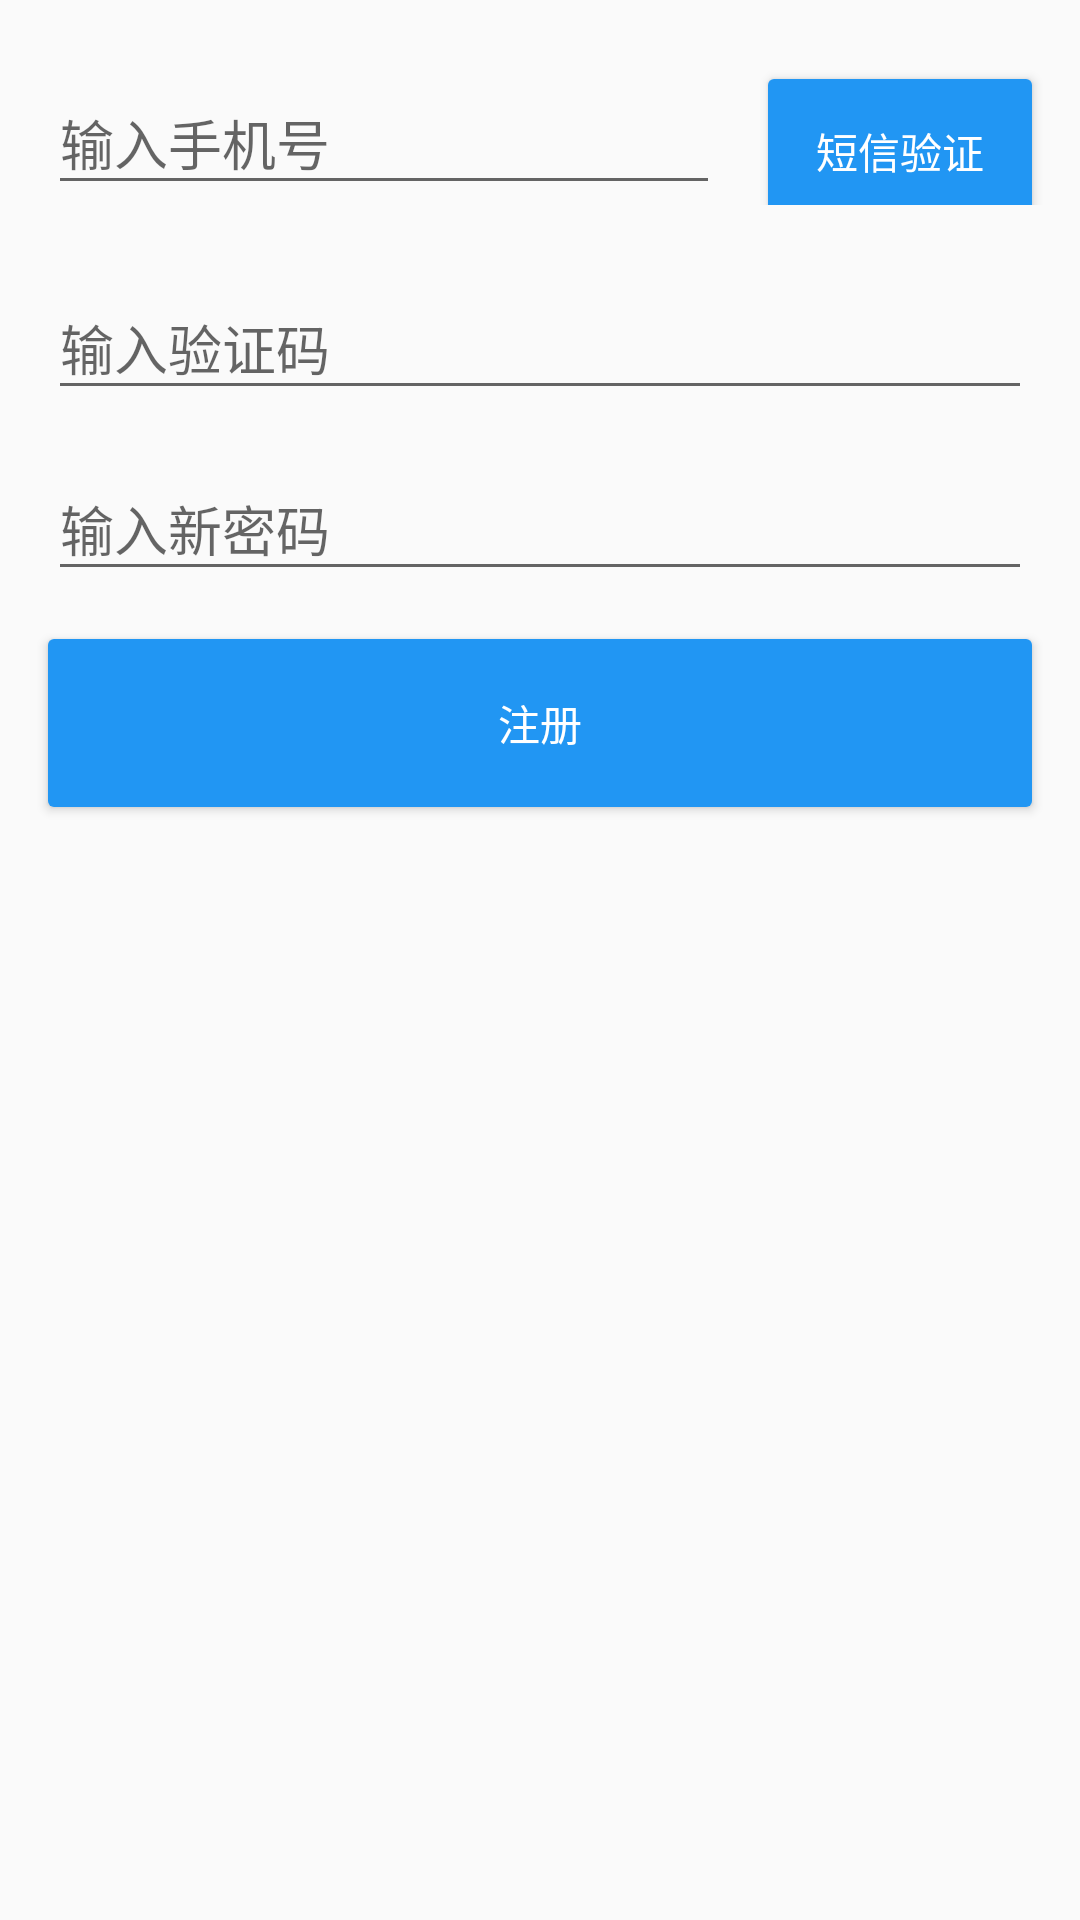

Here is an Android app screen rendered from its layout file. Give the layout XML and the strings, colors and styles it references.
<!-- AndroidManifest.xml: application theme AppTheme -->
<!-- res/layout/activity_find.xml -->
<?xml version="1.0" encoding="utf-8"?>
<android.support.design.widget.CoordinatorLayout
    android:layout_width="match_parent"
    android:layout_height="match_parent"
    android:fitsSystemWindows="true"
    xmlns:android="http://schemas.android.com/apk/res/android">

    <LinearLayout
        android:orientation="vertical"
        android:layout_width="match_parent"
        android:layout_height="match_parent">


        <LinearLayout
            android:orientation="horizontal"
            android:layout_width="match_parent"
            android:layout_height="wrap_content"
            android:focusable="true"
            android:focusableInTouchMode="true">

            <android.support.design.widget.TextInputLayout
                android:id="@+id/til_number"
                android:layout_width="0dp"
                android:layout_weight="1"
                android:layout_height="wrap_content"
                android:layout_marginLeft="16dp"
                android:layout_marginRight="16dp"
                android:layout_marginTop="16dp"
                >

                <android.support.v7.widget.AppCompatEditText
                    android:layout_width="match_parent"
                    android:layout_height="wrap_content"
                    android:inputType="number"
                    android:hint="输入手机号"/>

            </android.support.design.widget.TextInputLayout>

            <Button
                android:id="@+id/btn_code"
                android:layout_width="wrap_content"
                android:layout_height="wrap_content"
                android:text="短信验证"
                android:layout_marginTop="16dp"
                android:paddingLeft="8dp"
                android:paddingRight="8dp"
                android:textColor="#fff"
                android:layout_marginRight="16dp"
                android:background="@drawable/btn"/>

        </LinearLayout>
        <android.support.design.widget.TextInputLayout
            android:id="@+id/til_code"
            android:layout_width="match_parent"
            android:layout_height="wrap_content"
            android:layout_marginLeft="16dp"
            android:layout_marginRight="16dp"
            android:layout_marginTop="16dp"
            >

            <android.support.v7.widget.AppCompatEditText
                android:layout_width="match_parent"
                android:layout_height="wrap_content"
                android:inputType="text"
                android:hint="输入验证码"/>

        </android.support.design.widget.TextInputLayout>


        <android.support.design.widget.TextInputLayout
            android:id="@+id/til_password"
            android:layout_width="match_parent"
            android:layout_height="wrap_content"
            android:layout_marginLeft="16dp"
            android:layout_marginRight="16dp"
            android:layout_marginTop="8dp"
            >

            <android.support.v7.widget.AppCompatEditText
                android:layout_width="match_parent"
                android:layout_height="wrap_content"
                android:inputType="textPassword"
                android:hint="输入新密码"/>

        </android.support.design.widget.TextInputLayout>

        <Button
            android:id="@+id/btn_modify"
            android:layout_width="match_parent"
            android:layout_height="56dp"
            android:text="注册"
            android:textColor="#fff"
            android:layout_margin="16dp"
            android:background="@drawable/btn"
            />


    </LinearLayout>
</android.support.design.widget.CoordinatorLayout>
<!-- resources referenced by this layout -->
<resources>
  <!-- drawable btn (drawable) -->
  <?xml version="1.0" encoding="utf-8"?>
  <selector xmlns:android="http://schemas.android.com/apk/res/android">
  
      <item android:state_enabled="true" android:state_pressed="false" >
          <shape>
              <corners
                  android:radius="2dp"
                  />
              <solid
                  android:color="@color/colorPrimary"/>
          </shape>
      </item>
      <item android:state_enabled="false" >
          <shape>
              <corners
                  android:radius="2dp"
                  />
              <solid
                  android:color="@android:color/darker_gray"/>
          </shape>
      </item>
      <item android:state_enabled="true" android:state_pressed="true" >
          <shape>
              <corners
                  android:radius="2dp"
                  />
              <solid
                  android:color="@color/colorPrimaryDark"/>
          </shape>
      </item>
  </selector>
  <style name="AppTheme" parent="AppTheme.Base" />
  <color name="colorPrimary">#2196F3</color>
  <color name="colorPrimaryDark">#1E88E5</color>
  <style name="AppTheme.Base" parent="Theme.AppCompat.Light.DarkActionBar">
          
          <item name="colorPrimary">@color/colorPrimary</item>
          <item name="colorPrimaryDark">@color/colorPrimaryDark</item>
          <item name="colorAccent">@color/colorAccent</item>
      </style>
  <color name="colorAccent">#E91E63</color>
</resources>
